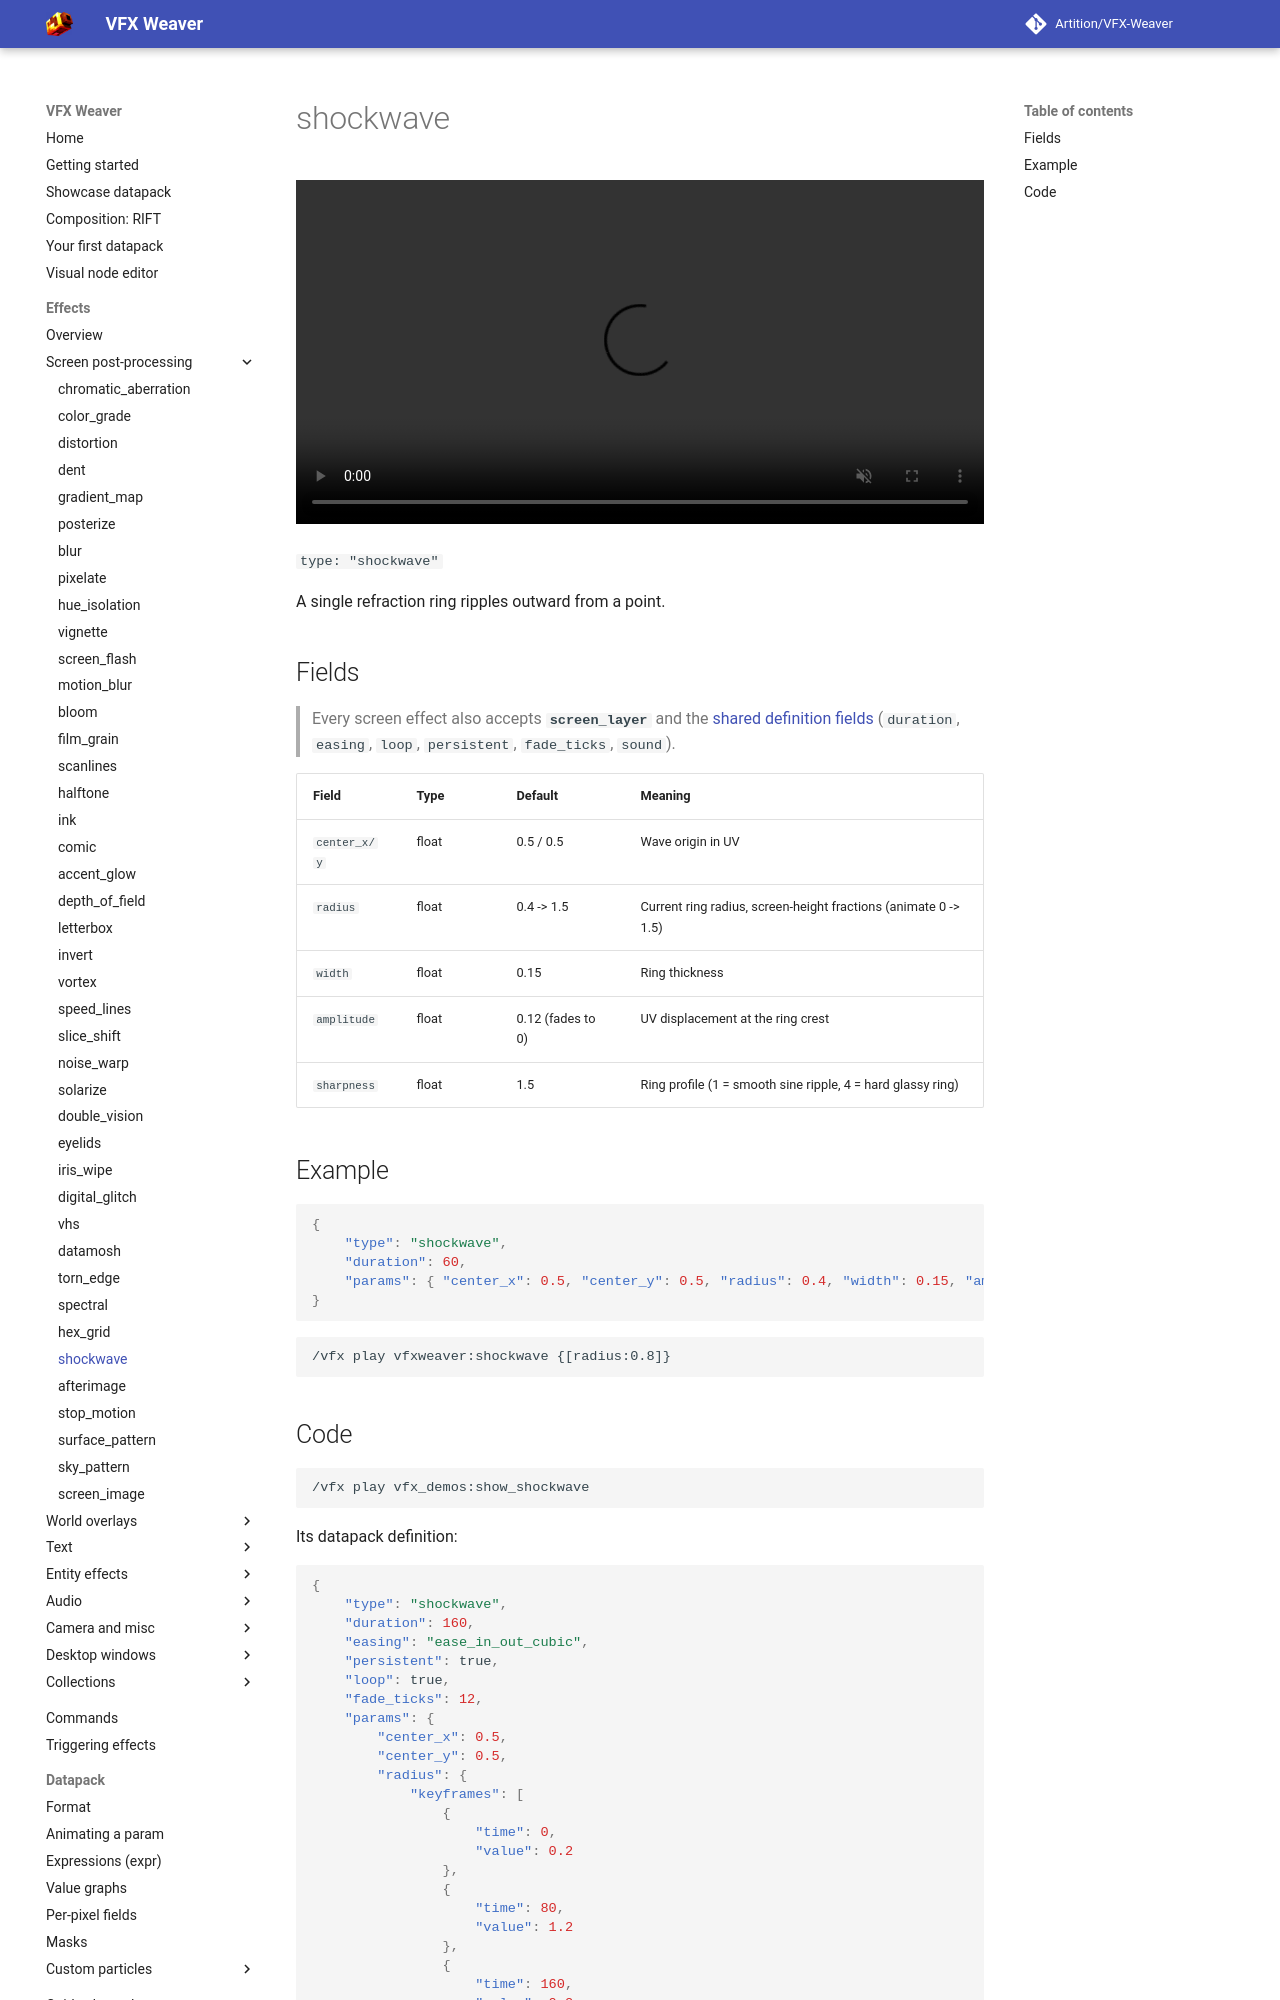

repository: Artition/VFX-Weaver · page: 2.6.3/guide/effects/screen/shockwave/index.html · generator: mkdocs

# shockwave

<video autoplay loop muted playsinline width="100%"><source src="../../../../assets/media/shockwave.mp4" type="video/mp4"></video>

`type: "shockwave"`

A single refraction ring ripples outward from a point.

## Fields

> Every screen effect also accepts **`screen_layer`** and the [shared definition fields](../index.md#shared-fields) (`duration`, `easing`, `loop`, `persistent`, `fade_ticks`, `sound`).

| Field | Type | Default | Meaning |
|---|---|---|---|
| `center_x/y` | float | 0.5 / 0.5 | Wave origin in UV |
| `radius` | float | 0.4 -> 1.5 | Current ring radius, screen-height fractions (animate 0 -> 1.5) |
| `width` | float | 0.15 | Ring thickness |
| `amplitude` | float | 0.12 (fades to 0) | UV displacement at the ring crest |
| `sharpness` | float | 1.5 | Ring profile (1 = smooth sine ripple, 4 = hard glassy ring) |

## Example

```json
{
	"type": "shockwave",
	"duration": 60,
	"params": { "center_x": 0.5, "center_y": 0.5, "radius": 0.4, "width": 0.15, "amplitude": 0.12, "sharpness": 1.5 }
}
```

```
/vfx play vfxweaver:shockwave {[radius:0.8]}
```
